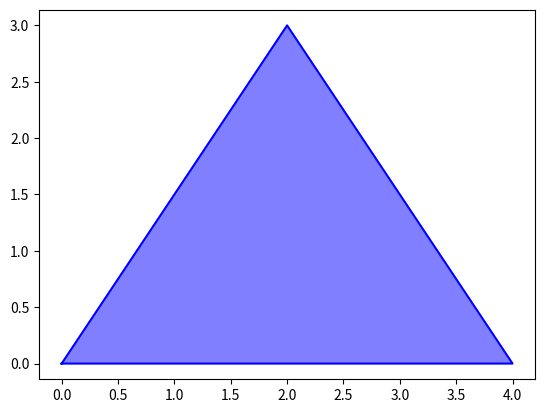

Write Python code to recreate this figure.
import matplotlib.pyplot as plt

def plot_isosceles_triangle(vertices):
    x_coords, y_coords = zip(*vertices)
    plt.plot(x_coords + (x_coords[0],), y_coords + (y_coords[0],), 'b-')
    plt.fill(x_coords, y_coords, 'blue', alpha=0.5)
    plt.axis('equal')
    plt.show()

if __name__ == '__main__':
    triangle_vertices = [(0, 0), (4, 0), (2, 3)]
    plot_isosceles_triangle(triangle_vertices)
